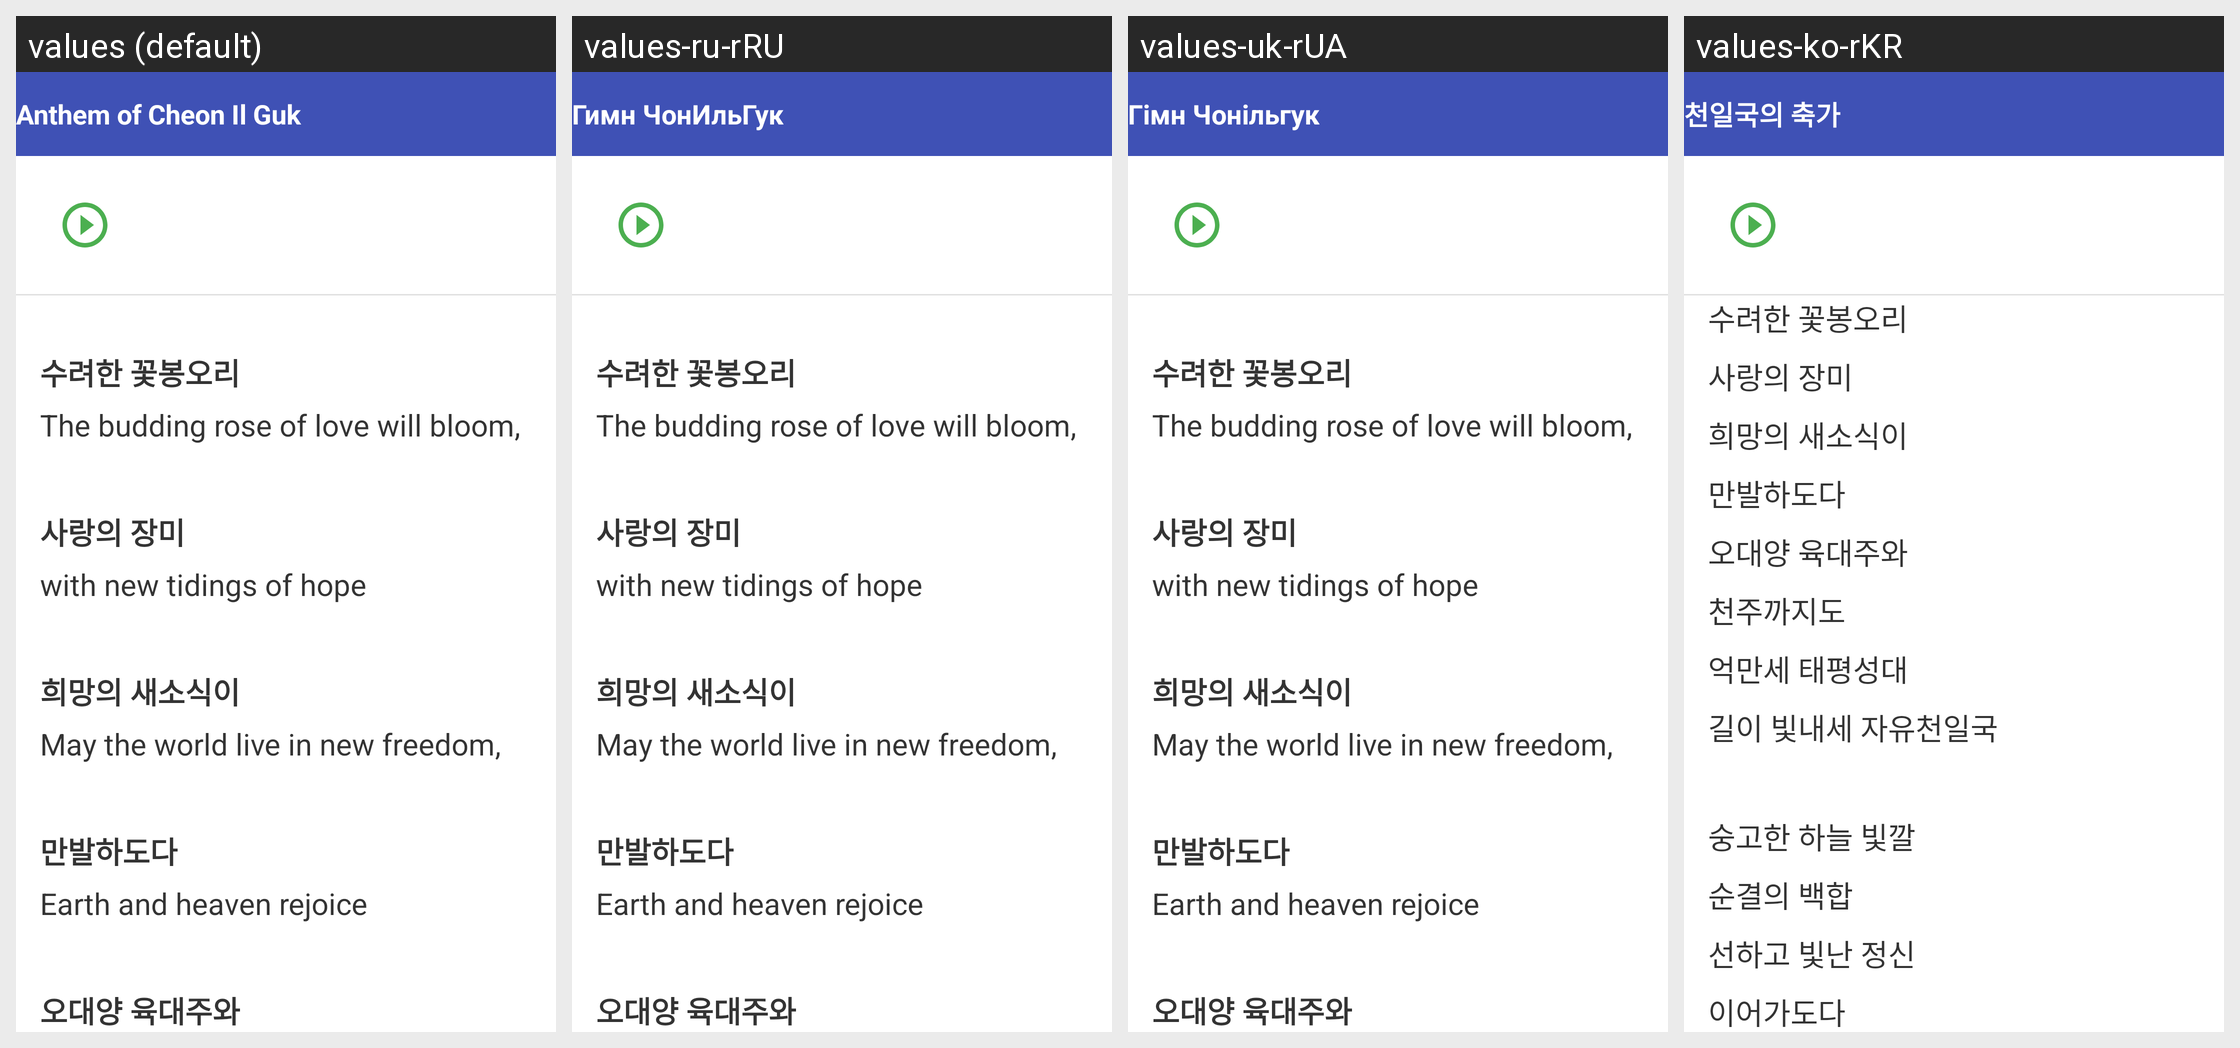

Here is an Android app screen in its default locale and in the app's own translations. Write out the translated-string differences for the strings that appear on this screen.
Android screen res/layout/view_anthem.xml rendered under 4 locales, left to right: values (default), values-ru-rRU, values-uk-rUA, values-ko-rKR. Device: Nexus 5 (rendered at 1080×1920; each locale shown at half size, 540×960, under a caption strip naming it); theme AppTheme.
Other locales in the repository, not shown: values-en, values-fr, values-fr-rFR.
Strings drawn on this screen, with the default value and each locale's value (text and hints the layout hard-codes, and strings that could not be matched under every locale, appear in the picture but are not listed):

anthem_chonilguk
  values: Anthem of Cheon Il Guk
  values-ru-rRU: Гимн ЧонИльГук
  values-uk-rUA: Гімн Чонільгук
  values-ko-rKR: 천일국의 축가

anthem_text
  values: 
      수려한 꽃봉오리 
      The budding rose of love will bloom, 
      
      사랑의 장미 
      with new tidings of hope 
      
      희망의 새소식이 
      May the world live in new freedom, 
      
      만발하도다 
      Earth and heaven rejoice 
      
      오대양 육대주와 
      As the reign of peace brings hope 
      
      천주까지도 
      Prosperity and love 
      
      억만세 태평성대 
      Shining for eternity 
      
      길이 빛내세 자유천일국 
      In the Cheon Il Guk in the land of God 
      
      숭고한 하늘 빛깔 
      The lily beams in heaven`s light 
      
      순결의 백합 
      vibrant colors …[clipped]
  values-ru-rRU: 
      수려한 꽃봉오리 
      The budding rose of love will bloom, 
      
      사랑의 장미 
      with new tidings of hope 
      
      희망의 새소식이 
      May the world live in new freedom, 
      
      만발하도다 
      Earth and heaven rejoice 
      
      오대양 육대주와 
      As the reign of peace brings hope 
      
      천주까지도 
      Prosperity and love 
      
      억만세 태평성대 
      Shining for eternity 
      
      길이 빛내세 자유천일국 
      In the Cheon Il Guk in the land of God 
      
      숭고한 하늘 빛깔 
      The lily beams in heaven`s light 
      
      순결의 백합 
      vibrant colors …[clipped]  [not translated; the default value is used]
  values-uk-rUA: 
      수려한 꽃봉오리 
      The budding rose of love will bloom, 
      
      사랑의 장미 
      with new tidings of hope 
      
      희망의 새소식이 
      May the world live in new freedom, 
      
      만발하도다 
      Earth and heaven rejoice 
      
      오대양 육대주와 
      As the reign of peace brings hope 
      
      천주까지도 
      Prosperity and love 
      
      억만세 태평성대 
      Shining for eternity 
      
      길이 빛내세 자유천일국 
      In the Cheon Il Guk in the land of God 
      
      숭고한 하늘 빛깔 
      The lily beams in heaven`s light 
      
      순결의 백합 
      vibrant colors …[clipped]  [not translated; the default value is used]
  values-ko-rKR: 수려한 꽃봉오리 
      사랑의 장미 
      희망의 새소식이 
      만발하도다 
      오대양 육대주와 
      천주까지도 
      억만세 태평성대 
      길이 빛내세 자유천일국 
      
      숭고한 하늘 빛깔 
      순결의 백합 
      선하고 빛난 정신 
      이어가도다 
      오대양 육대주와 
      천주까지도 
      억만세 태평성대 
      길이 빛내세 평화천일국 
      
      순정의 기품있다 
      천년 학나래 
      영새의 이상향을 
      나타내도다 
      오대양 육대주와 
      천주까지도 
      억만세 태평성대 
      길이 빛내세 통일천일국 
      
      사계절 휘날리는 
      천일국 깃발 
      천지인 참부모님 
      소망하도다 
      오대양 육대주와 
      천주까지도 
      억만세 태평성대 
      길이 빛내세 행복천일국
